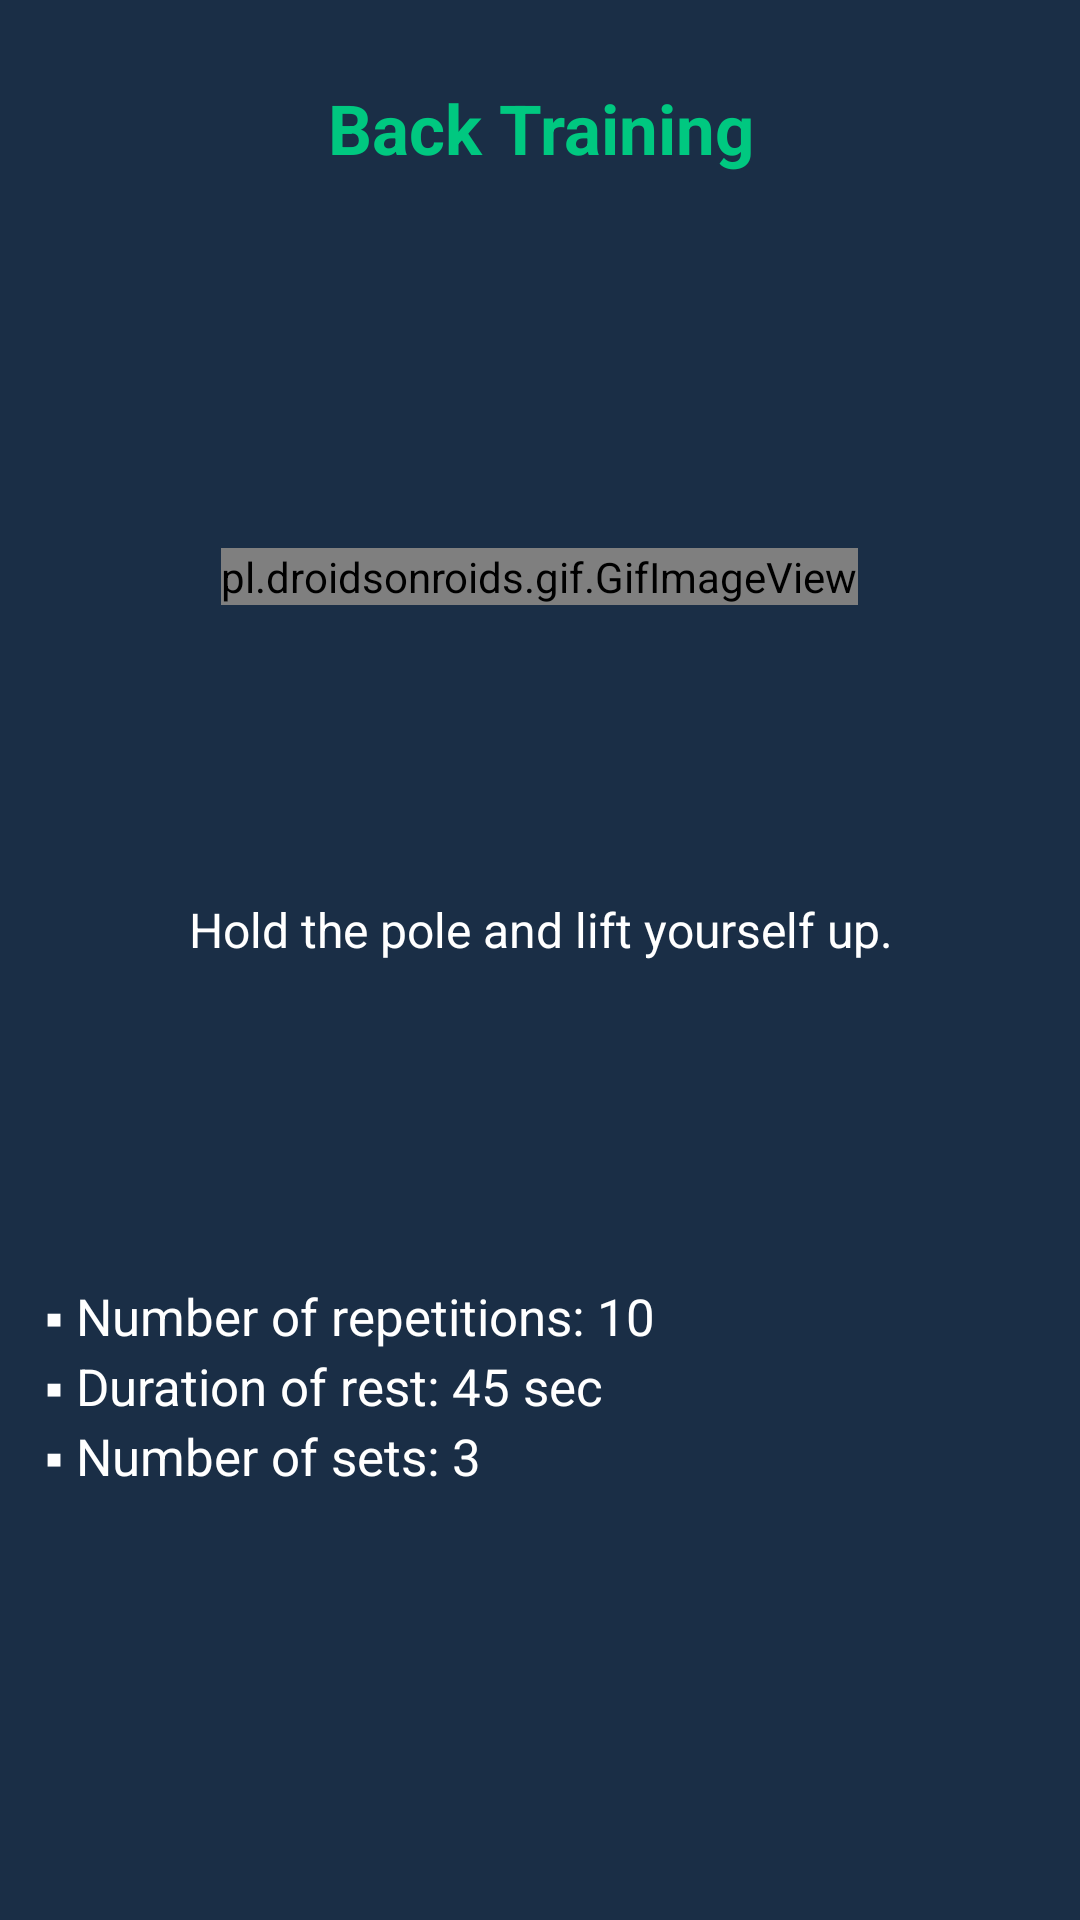

This screen was rendered from an Android layout file. Write that file and the resources it references.
<!-- AndroidManifest.xml: application theme AppTheme -->
<!-- res/layout/fragment_back.xml -->
<?xml version="1.0" encoding="utf-8"?>
<LinearLayout xmlns:android="http://schemas.android.com/apk/res/android"
    xmlns:app="http://schemas.android.com/apk/res-auto"
    xmlns:tools="http://schemas.android.com/tools"
    android:layout_width="match_parent"
    android:layout_height="match_parent"
    android:background="#1a2e46"
    android:orientation="vertical"
    android:gravity="center"
    tools:context=".FragmentTraining.Power.BackFragment">


    <LinearLayout
        android:layout_width="match_parent"
        android:layout_height="match_parent"
        android:layout_weight="1.3"
        android:gravity="center"
        android:orientation="horizontal">

        <TextView
            android:id="@+id/textViewTitle"
            android:layout_width="wrap_content"
            android:layout_height="wrap_content"
            android:layout_weight="1"
            android:gravity="center"
            android:text="Back Training"
            android:textColor="#00c880"
            android:textSize="23dp"
            android:textStyle="bold" />
    </LinearLayout>

    <LinearLayout
        android:layout_width="match_parent"
        android:layout_height="match_parent"
        android:layout_weight="1"
        android:gravity="center"
        android:orientation="horizontal">

        <pl.droidsonroids.gif.GifImageView
            android:layout_width="wrap_content"
            android:layout_height="wrap_content"
            android:src="@drawable/back" />
    </LinearLayout>

    <LinearLayout
        android:layout_width="match_parent"
        android:layout_height="match_parent"
        android:layout_weight="1.2"
        android:orientation="horizontal">

        <TextView
            android:id="@+id/textViewInstructions"
            android:layout_width="wrap_content"
            android:layout_height="wrap_content"
            android:layout_weight="1"
            android:gravity="center"
            android:text="@string/back"
            android:textColor="#ffffff"
            android:textSize="16dp" />
    </LinearLayout>

    <LinearLayout
        android:layout_width="match_parent"
        android:layout_height="match_parent"
        android:layout_weight="1"
        android:orientation="vertical">

        <LinearLayout
            android:layout_width="match_parent"
            android:layout_height="match_parent"
            android:layout_weight="1"
            android:orientation="horizontal">


            <TextView
                android:id="@+id/textView2"
                android:layout_width="match_parent"
                android:layout_height="match_parent"
                android:layout_marginStart="15dp"
                android:layout_weight="1"
                android:text="@string/duration"
                android:textColor="#ffffff"
                android:textSize="17dp" />
        </LinearLayout>

    </LinearLayout>
</LinearLayout>
<!-- resources referenced by this layout -->
<resources>
  <!-- drawable back: gif bitmap (drawable, 255877 bytes) -->
  <string name="back">Hold the pole and lift yourself up.</string>
  <string name="duration">▪ Number of repetitions: 10\n▪ Duration of rest: 45 sec\n▪ Number of sets: 3</string>
  <style name="AppTheme" parent="Theme.AppCompat.Light.DarkActionBar">
          
          <item name="colorPrimary">#1A2E46</item>
          <item name="colorPrimaryDark">#1A2E46</item>
          <item name="colorAccent">@color/colorAccent</item>
          <item name="windowNoTitle">true</item>
          <item name="windowActionBar">false</item>
  
      </style>
  <color name="colorAccent">#1A2E46</color>
</resources>
